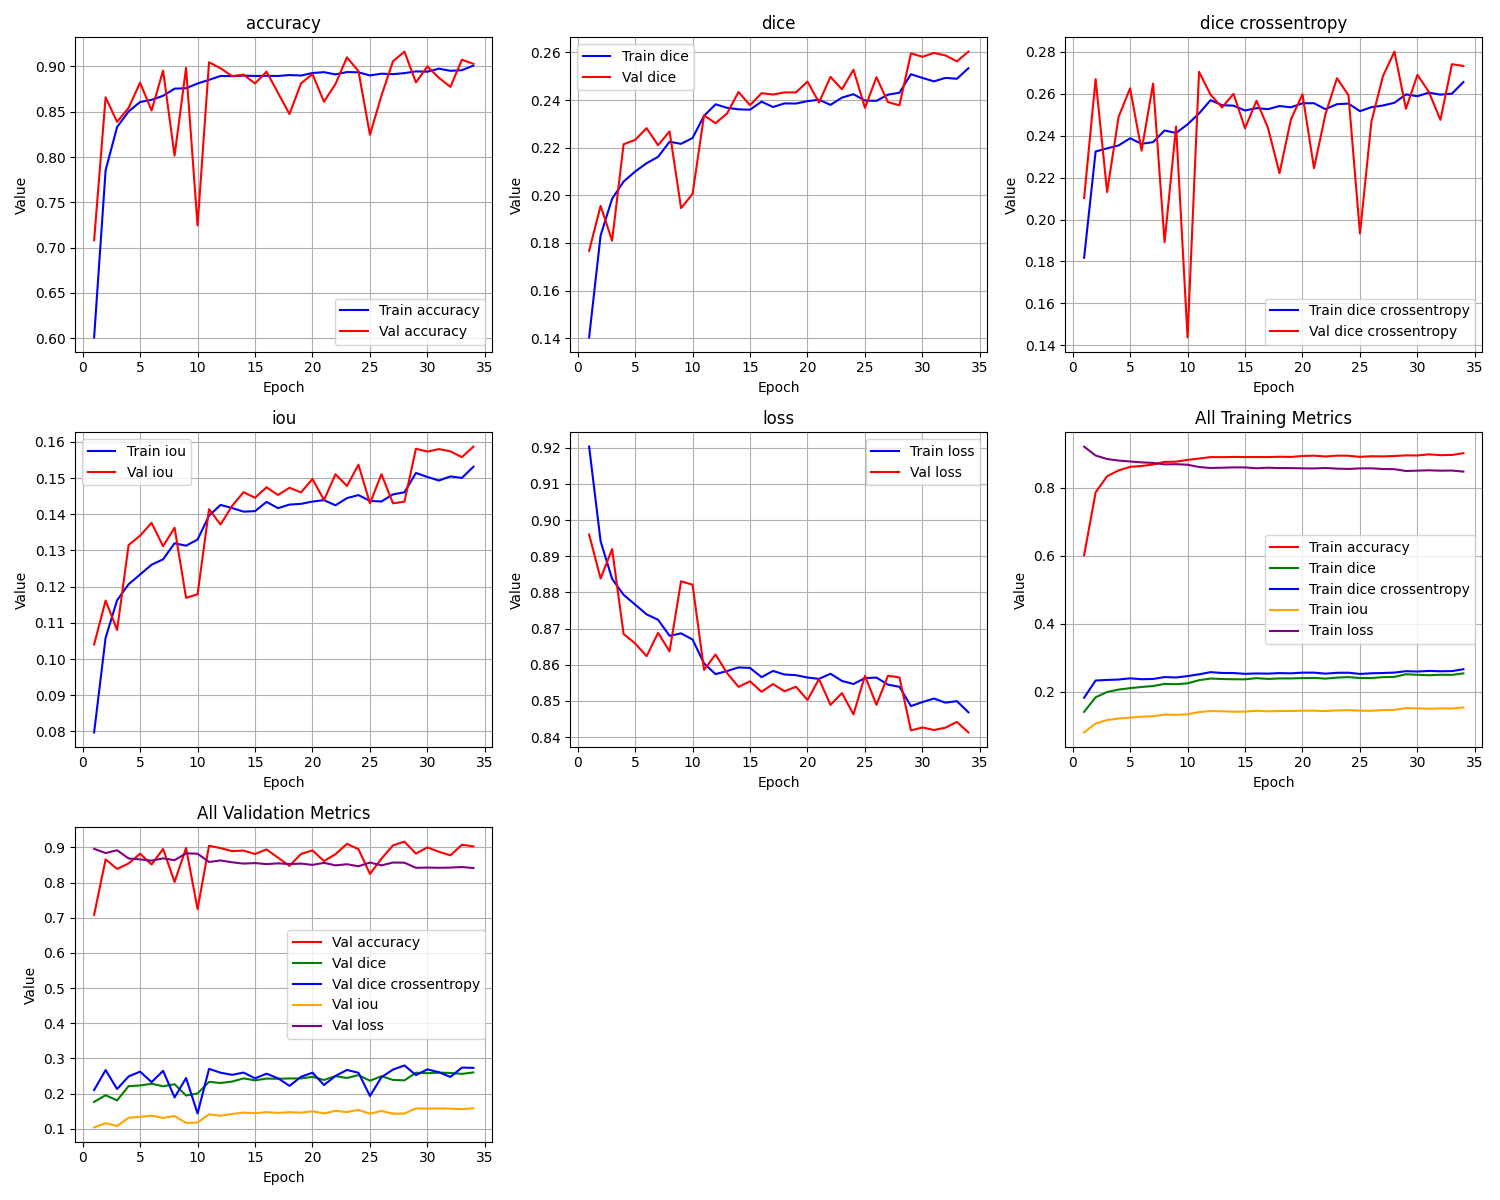

The data file committed next to this chart (first rows):
epoch, train_loss, train_iou, train_dice, train_dice crossentropy, train_accuracy, val_loss, val_iou, val_dice, val_dice crossentropy, val_accuracy
1, 0.9203, 0.07971, 0.1403, 0.1818, 0.6008, 0.896, 0.104, 0.1767, 0.2103, 0.7082
2, 0.8941, 0.1059, 0.1831, 0.2325, 0.7855, 0.8838, 0.1162, 0.1956, 0.267, 0.866
3, 0.8838, 0.1162, 0.1985, 0.234, 0.8332, 0.892, 0.108, 0.1809, 0.2131, 0.8388
4, 0.8793, 0.1207, 0.2058, 0.2354, 0.8503, 0.8685, 0.1315, 0.2214, 0.249, 0.8543
5, 0.8766, 0.1234, 0.21, 0.2388, 0.8608, 0.8659, 0.1341, 0.2232, 0.2626, 0.8821
6, 0.8739, 0.1261, 0.2135, 0.2362, 0.8632, 0.8624, 0.1376, 0.2282, 0.2329, 0.8514
7, 0.8724, 0.1276, 0.2161, 0.237, 0.8677, 0.8688, 0.1312, 0.221, 0.2649, 0.8955
8, 0.868, 0.132, 0.2225, 0.2425, 0.8755, 0.8637, 0.1363, 0.2269, 0.1892, 0.8016
9, 0.8687, 0.1313, 0.2216, 0.2413, 0.876, 0.8831, 0.1169, 0.1946, 0.2444, 0.8984
10, 0.867, 0.133, 0.2241, 0.2454, 0.8812, 0.8821, 0.1179, 0.2006, 0.1438, 0.7245
11, 0.8604, 0.1396, 0.2334, 0.2507, 0.8852, 0.8586, 0.1414, 0.2336, 0.2705, 0.9047
12, 0.8574, 0.1426, 0.2382, 0.257, 0.8895, 0.8628, 0.1372, 0.2303, 0.2596, 0.898
13, 0.8583, 0.1417, 0.2367, 0.2546, 0.8893, 0.8577, 0.1423, 0.2344, 0.2535, 0.8894
14, 0.8593, 0.1407, 0.2361, 0.2544, 0.8899, 0.8539, 0.1461, 0.2434, 0.26, 0.891
15, 0.8591, 0.1409, 0.236, 0.2521, 0.8895, 0.8554, 0.1446, 0.2378, 0.2436, 0.8813
16, 0.8566, 0.1434, 0.2393, 0.2532, 0.8897, 0.8525, 0.1475, 0.2429, 0.2567, 0.8943
17, 0.8583, 0.1417, 0.2371, 0.2527, 0.8895, 0.8547, 0.1453, 0.2423, 0.2437, 0.8708
18, 0.8573, 0.1427, 0.2386, 0.2542, 0.8906, 0.8527, 0.1473, 0.2432, 0.2221, 0.8475
19, 0.8571, 0.1429, 0.2385, 0.2536, 0.89, 0.8539, 0.1461, 0.2432, 0.2479, 0.8814
20, 0.8565, 0.1435, 0.2396, 0.2555, 0.8928, 0.8503, 0.1497, 0.2478, 0.2598, 0.8916
21, 0.8561, 0.1439, 0.2401, 0.2555, 0.8937, 0.8561, 0.1439, 0.239, 0.2245, 0.8611
22, 0.8575, 0.1425, 0.238, 0.2527, 0.8913, 0.8489, 0.1511, 0.2498, 0.2504, 0.8807
23, 0.8555, 0.1445, 0.241, 0.2551, 0.8938, 0.8522, 0.1478, 0.2445, 0.2675, 0.9101
24, 0.8547, 0.1453, 0.2425, 0.2554, 0.8936, 0.8463, 0.1537, 0.2528, 0.2593, 0.8948
25, 0.8563, 0.1437, 0.2398, 0.2517, 0.8901, 0.857, 0.143, 0.2367, 0.1934, 0.8246
26, 0.8565, 0.1435, 0.2397, 0.2537, 0.892, 0.8489, 0.1511, 0.2496, 0.2468, 0.8678
27, 0.8545, 0.1455, 0.2423, 0.2544, 0.8915, 0.857, 0.143, 0.2391, 0.2684, 0.9057
28, 0.8539, 0.1461, 0.2431, 0.2557, 0.8927, 0.8565, 0.1435, 0.2378, 0.2801, 0.9164
29, 0.8486, 0.1514, 0.2509, 0.2597, 0.8946, 0.8419, 0.1581, 0.2596, 0.2529, 0.8824
30, 0.8497, 0.1503, 0.2493, 0.2589, 0.8942, 0.8427, 0.1573, 0.2582, 0.2691, 0.9001
31, 0.8507, 0.1493, 0.2479, 0.2606, 0.8976, 0.842, 0.158, 0.2598, 0.2609, 0.8875
32, 0.8495, 0.1505, 0.2493, 0.2596, 0.8952, 0.8426, 0.1574, 0.2588, 0.2476, 0.8775
33, 0.8499, 0.1501, 0.249, 0.2601, 0.8959, 0.8442, 0.1558, 0.2563, 0.2741, 0.9074
34, 0.8469, 0.1531, 0.2534, 0.2656, 0.901, 0.8413, 0.1587, 0.2604, 0.2733, 0.903
